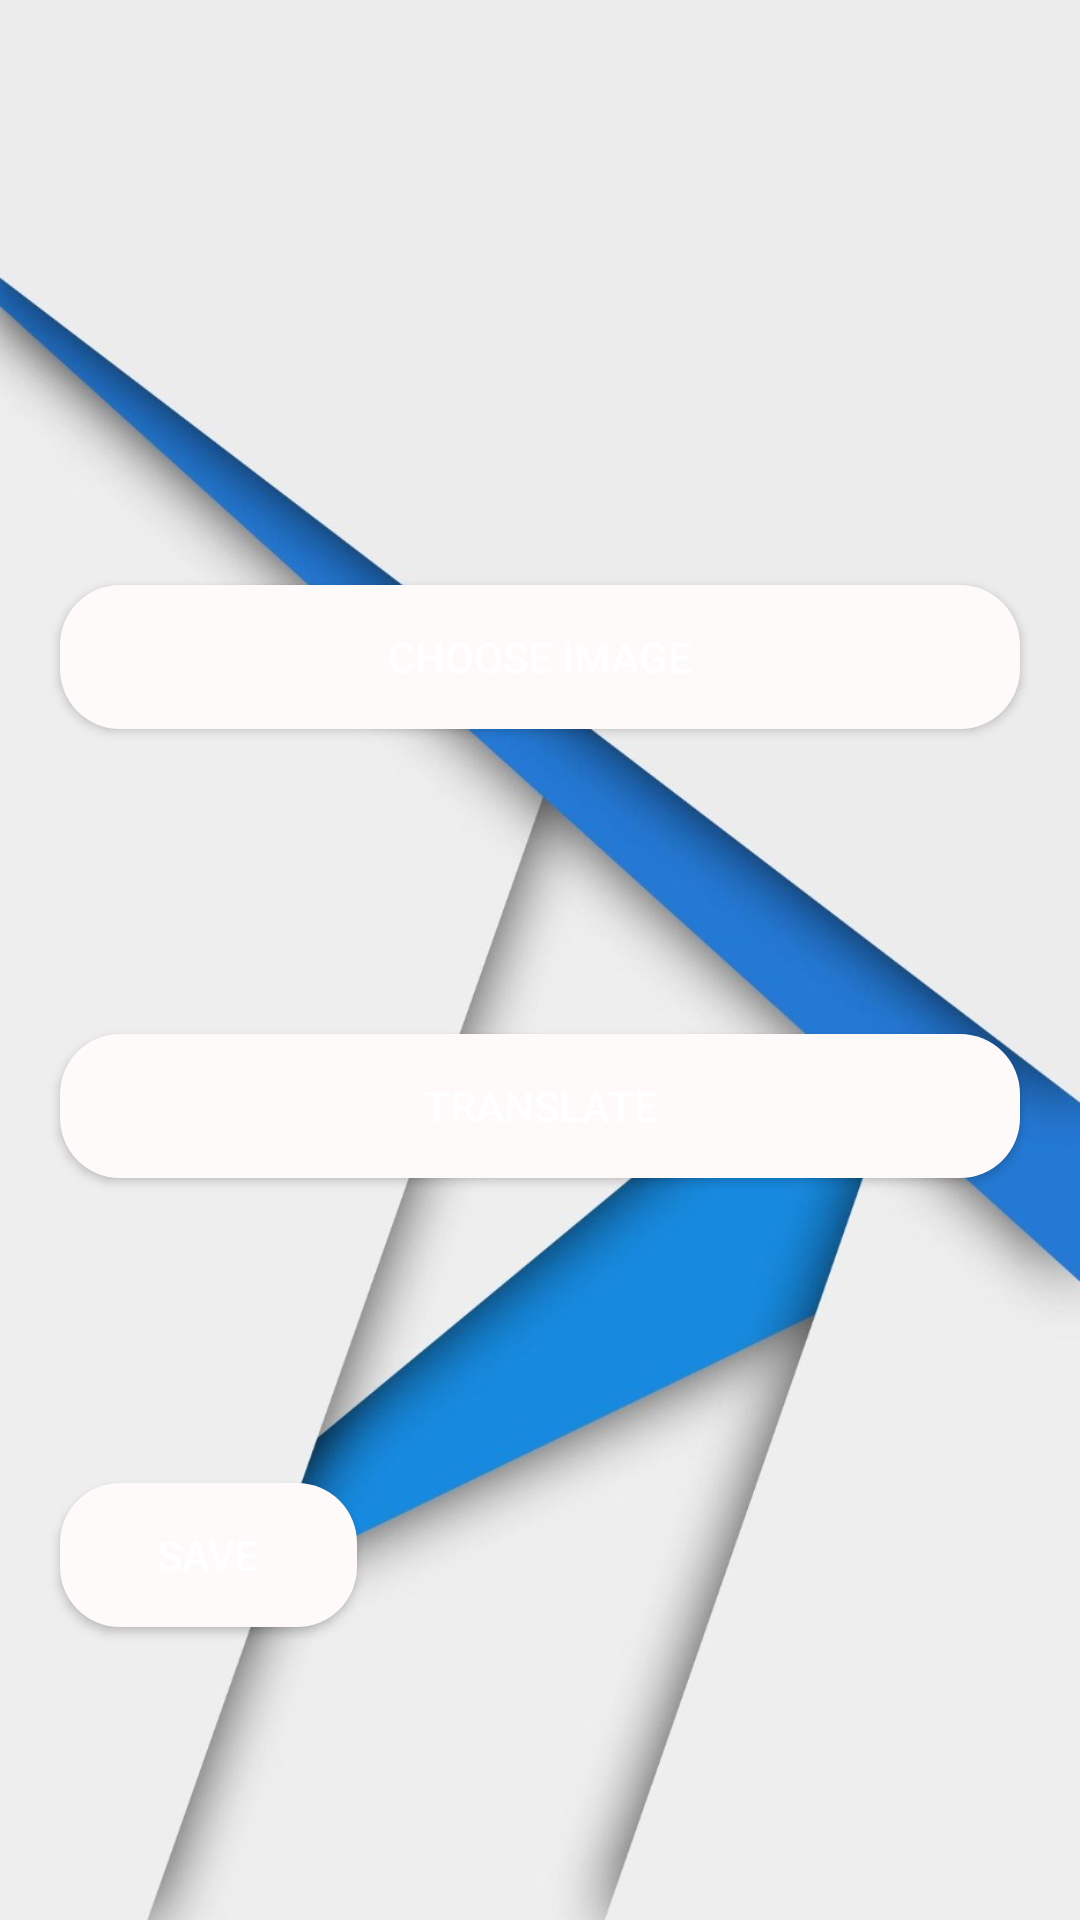

Android layout source for this screen:
<!-- AndroidManifest.xml: application theme Theme.ARTranslator -->
<!-- res/layout/activity_camera.xml -->
<?xml version="1.0" encoding="utf-8"?>
<LinearLayout xmlns:android="http://schemas.android.com/apk/res/android"
    xmlns:app="http://schemas.android.com/apk/res-auto"
    xmlns:tools="http://schemas.android.com/tools"
    android:layout_width="match_parent"
    android:layout_height="match_parent"
    android:background="@drawable/arr"
    android:orientation="vertical"
    tools:context=".CameraActivity">

    <ImageView
        android:id="@+id/imageId"
        android:layout_width="199dp"
        android:layout_height="175dp"
        android:layout_gravity="center" />

    <Button
        android:layout_width="match_parent"
        android:layout_height="wrap_content"
        android:layout_margin="20dp"
        android:background="@drawable/ovall"
        android:onClick="doProcess"
        android:text="Choose Image"
        android:textColor="#FFFFFF" />

    <TextView
        android:scrollbars="vertical"
        android:maxLines="4"

        android:id="@+id/textId"
        android:layout_width="wrap_content"
        android:layout_height="wrap_content"
        android:layout_gravity="center_horizontal"
        android:layout_margin="20sp"
        android:text=""
        android:textColor="#000000"
        android:textColorHint="#000000"
        android:textSize="16sp" />

    <Button
        android:id="@+id/translateBtn"
        android:layout_width="match_parent"
        android:layout_height="wrap_content"
        android:layout_margin="20dp"
        android:background="@drawable/ovall"
        android:text="Translate"
        android:textColor="#FFFFFF" />

    <TextView
        android:id="@+id/translatedText2"
        android:layout_width="wrap_content"

        android:layout_height="wrap_content"
        android:layout_gravity="center_horizontal"
        android:layout_margin="20sp"
        android:maxLines="4"
        android:scrollbars="vertical"
        android:text=""
        android:textColor="#000000"
        android:textColorHint="#000000"
        android:textSize="16sp" />

    <Button


        android:id="@+id/storageBtn"
        android:layout_width="99dp"
        android:layout_height="wrap_content"
        android:layout_margin="20dp"
        android:background="@drawable/ovall"
        android:gravity="center|center_vertical"
        android:onClick="saveImage"
        android:text="Save"
        android:textColor="#FFFFFF" />

</LinearLayout>
<!-- resources referenced by this layout -->
<resources>
  <!-- drawable arr: jpeg bitmap (drawable-v24, 63833 bytes) -->
  <!-- drawable ovall (drawable) -->
  <shape
      xmlns:android="http://schemas.android.com/apk/res/android"
      android:shape="rectangle">
  
      
  
      <solid
  
         android:color="#FFFAFA" >
      </solid>
      
      <padding
  
          android:left="5dp"
          android:top="5dp"
          android:right="5dp"
          android:bottom="5dp"    >
      </padding>
  
      
      <corners
  
          android:radius="20dp"   >
      </corners>
  
  </shape>
  <style name="Theme.ARTranslator" parent="Theme.MaterialComponents.DayNight.DarkActionBar">
          
          <item name="colorPrimary">@color/purple_500</item>
          <item name="colorPrimaryVariant">@color/purple_700</item>
          <item name="colorOnPrimary">@color/white</item>
          
          <item name="colorSecondary">@color/teal_200</item>
          <item name="colorSecondaryVariant">@color/teal_700</item>
          <item name="colorOnSecondary">@color/black</item>
          
          <item name="android:statusBarColor" tools:targetApi="l">?attr/colorPrimaryVariant</item>
          
      </style>
  <!-- not gathered from this repository: default colours our renderer supplied (Android Studio template values) -->
  <color name="purple_500">#FF6200EE</color>
  <color name="purple_700">#FF3700B3</color>
  <color name="teal_200">#FF03DAC5</color>
  <color name="teal_700">#FF018786</color>
  <color name="black">#FF000000</color>
  <color name="white">#FFFFFFFF</color>
</resources>
